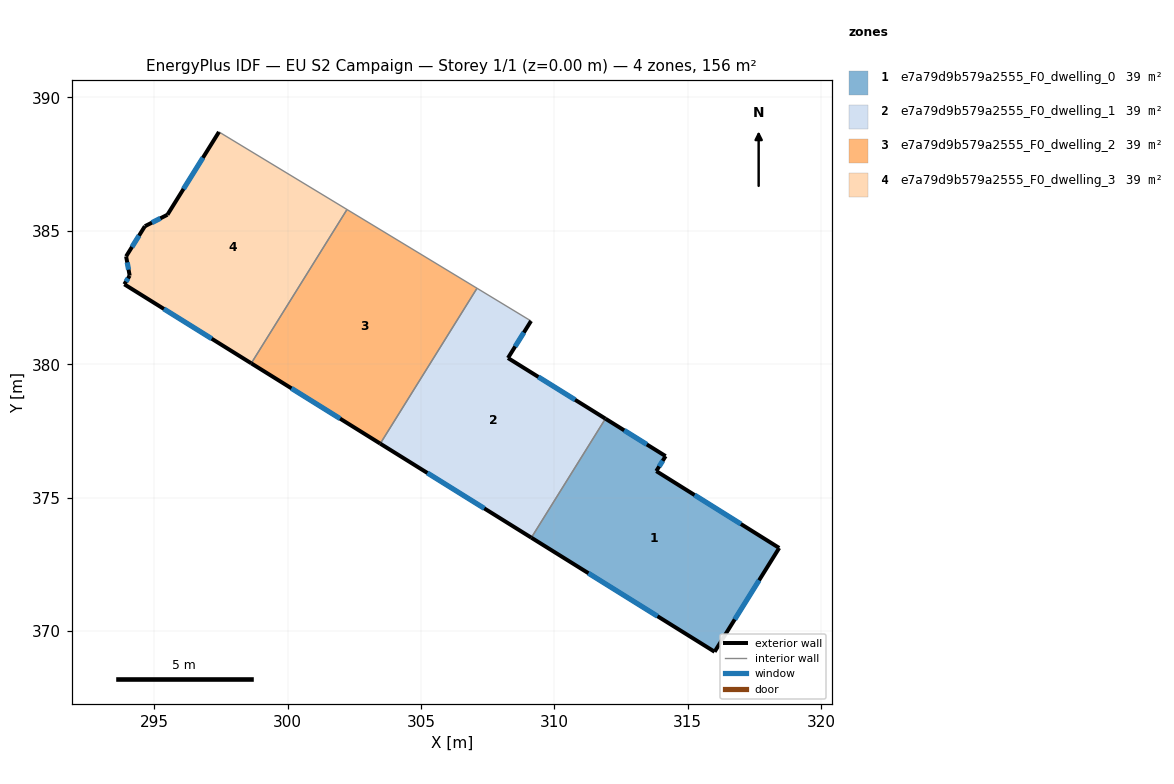
=== STOREY PLAN SPEC (per zone: floor XY polygon, exterior-wall plan segments, windows/doors) ===
zone 1: e7a79d9b579a2555_F0_dwelling_0  (38.9 m²)
  floor: (314.17, 376.56) (313.82, 376.00) (318.43, 373.12) (316.01, 369.22) (309.14, 373.50) (311.91, 377.96)
  exterior wall: (309.14, 373.50) – (316.01, 369.22)  [8.1 m]
    window: (311.28, 372.17) – (313.86, 370.56)  [3.4 m²]
  exterior wall: (314.17, 376.56) – (311.91, 377.96)  [2.7 m]
    window: (313.47, 376.99) – (312.62, 377.52)  [1.1 m²]
  exterior wall: (313.82, 376.00) – (314.17, 376.56)  [0.7 m]
    window: (313.93, 376.17) – (314.06, 376.38)  [0.3 m²]
  exterior wall: (318.43, 373.12) – (313.82, 376.00)  [5.4 m]
    window: (316.99, 374.01) – (315.25, 375.10)  [2.3 m²]
  exterior wall: (316.01, 369.22) – (318.43, 373.12)  [4.6 m]
    window: (316.76, 370.44) – (317.67, 371.90)  [2.0 m²]
  interior walls: 1
zone 2: e7a79d9b579a2555_F0_dwelling_1  (38.9 m²)
  floor: (309.12, 381.62) (308.26, 380.24) (311.91, 377.96) (309.14, 373.50) (303.47, 377.03) (307.10, 382.85)
  exterior wall: (308.26, 380.24) – (309.12, 381.62)  [1.6 m]
    window: (308.53, 380.67) – (308.85, 381.19)  [0.7 m²]
  exterior wall: (311.91, 377.96) – (308.26, 380.24)  [4.3 m]
    window: (310.77, 378.67) – (309.40, 379.53)  [1.8 m²]
  exterior wall: (303.47, 377.03) – (309.14, 373.50)  [6.7 m]
    window: (305.24, 375.93) – (307.37, 374.60)  [2.8 m²]
  interior walls: 3
zone 3: e7a79d9b579a2555_F0_dwelling_2  (38.9 m²)
  floor: (307.10, 382.85) (303.47, 377.03) (298.64, 380.04) (302.23, 385.80)
  exterior wall: (298.64, 380.04) – (303.47, 377.03)  [5.7 m]
    window: (300.14, 379.10) – (301.97, 377.96)  [2.4 m²]
  interior walls: 3
zone 4: e7a79d9b579a2555_F0_dwelling_3  (38.9 m²)
  floor: (302.23, 385.80) (298.64, 380.04) (293.88, 383.00) (294.08, 383.32) (293.95, 384.04) (294.65, 385.17) (295.49, 385.61) (297.43, 388.71)
  exterior wall: (294.65, 385.17) – (293.95, 384.04)  [1.3 m]
    window: (294.43, 384.82) – (294.17, 384.40)  [0.6 m²]
  exterior wall: (295.49, 385.61) – (294.65, 385.17)  [0.9 m]
    window: (295.23, 385.47) – (294.91, 385.31)  [0.4 m²]
  exterior wall: (297.43, 388.71) – (295.49, 385.61)  [3.7 m]
    window: (296.83, 387.74) – (296.10, 386.57)  [1.6 m²]
  exterior wall: (293.88, 383.00) – (298.64, 380.04)  [5.6 m]
    window: (295.36, 382.08) – (297.15, 380.96)  [2.4 m²]
  exterior wall: (294.08, 383.32) – (293.88, 383.00)  [0.4 m]
    window: (294.02, 383.22) – (293.94, 383.10)  [0.2 m²]
  exterior wall: (293.95, 384.04) – (294.08, 383.32)  [0.7 m]
    window: (293.99, 383.82) – (294.04, 383.55)  [0.3 m²]
  interior walls: 2

=== DERIVED (storey summary) ===
Building: EU S2 Campaign
Storey: 1 of 1  (floor level z = 0.00 m)
Storey gross floor area: 155.6 m²
Zones on this storey: 4
  - e7a79d9b579a2555_F0_dwelling_0: floor 38.9 m²; exterior wall 21.4 m (64.3 m²); 5 window(s) 9.1 m²; WWR 14.2%
  - e7a79d9b579a2555_F0_dwelling_1: floor 38.9 m²; exterior wall 12.6 m (37.8 m²); 3 window(s) 5.4 m²; WWR 14.2%
  - e7a79d9b579a2555_F0_dwelling_2: floor 38.9 m²; exterior wall 5.7 m (17.1 m²); 1 window(s) 2.4 m²; WWR 14.2%
  - e7a79d9b579a2555_F0_dwelling_3: floor 38.9 m²; exterior wall 12.7 m (38.0 m²); 6 window(s) 5.4 m²; WWR 14.2%
Zone adjacency (shared interzone walls):
  - e7a79d9b579a2555_F0_dwelling_0 ↔ e7a79d9b579a2555_F0_dwelling_1
  - e7a79d9b579a2555_F0_dwelling_1 ↔ e7a79d9b579a2555_F0_dwelling_2
  - e7a79d9b579a2555_F0_dwelling_2 ↔ e7a79d9b579a2555_F0_dwelling_3